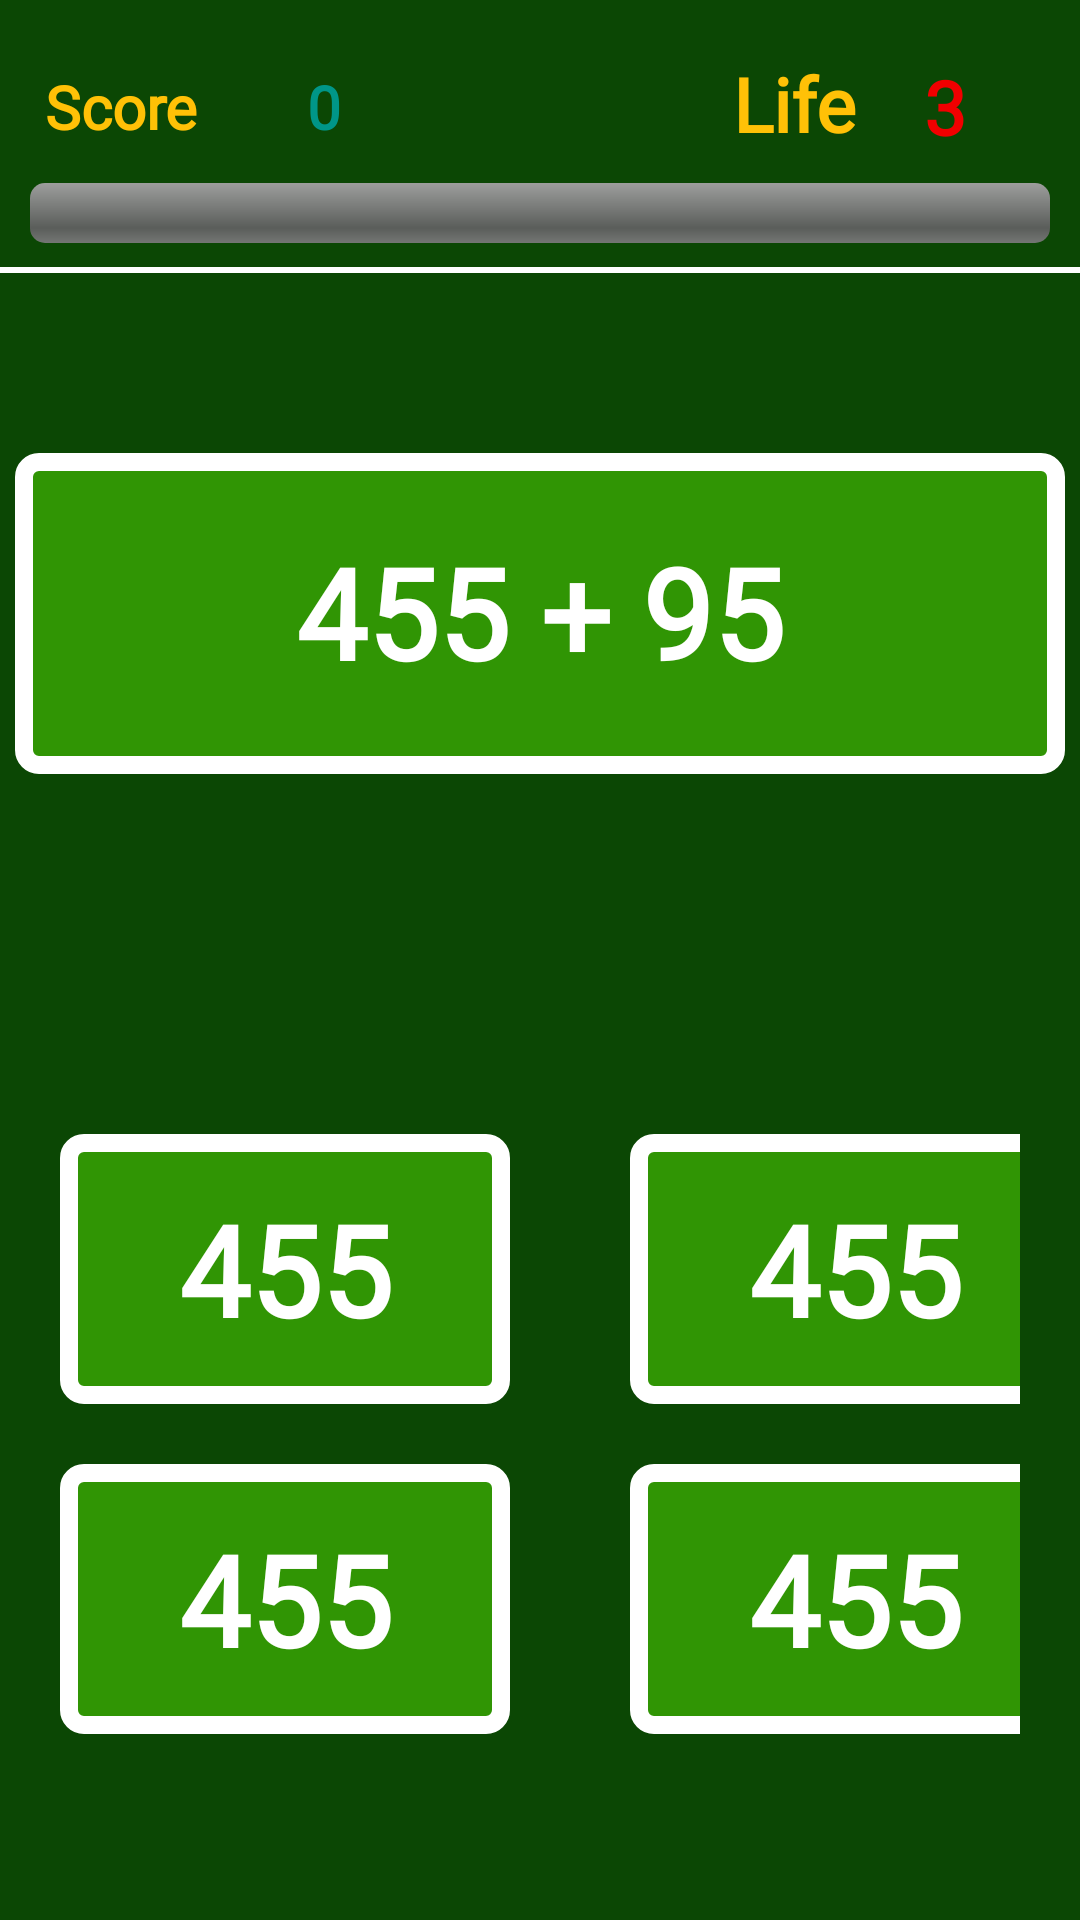

Write the Android layout XML for this screen, with the resource values it uses.
<!-- AndroidManifest.xml: application theme Theme.MathTime -->
<!-- res/layout/activity_subtraction.xml -->
<?xml version="1.0" encoding="utf-8"?>
<LinearLayout
    xmlns:android="http://schemas.android.com/apk/res/android"
    xmlns:app="http://schemas.android.com/apk/res-auto"
    xmlns:tools="http://schemas.android.com/tools"
    android:layout_width="match_parent"
    android:layout_height="match_parent"
    android:background="#0B4704"
    android:gravity="center_horizontal"
    android:orientation="vertical"
    tools:context=".activities.subtractionClasses.SubtractionActivity">




    <LinearLayout
        android:layout_width="match_parent"
        android:layout_height="wrap_content"
        android:orientation="vertical">


        <androidx.constraintlayout.widget.ConstraintLayout
            android:layout_marginTop="10dp"
            android:layout_width="match_parent"
            android:layout_height="wrap_content"
            android:layout_gravity="center"
            >

            <TextView
                android:fontFamily="@font/font"
                android:id="@+id/textView"
                android:layout_width="wrap_content"
                android:layout_height="wrap_content"
                android:layout_marginStart="10dp"
                android:layout_marginLeft="10dp"
                android:gravity="center"
                android:padding="5dp"
                android:text="@string/score"
                android:textColor="#FFC107"
                android:textSize="20sp"
                android:textStyle="bold"
                app:layout_constraintBottom_toBottomOf="parent"
                app:layout_constraintEnd_toEndOf="parent"
                app:layout_constraintHorizontal_bias="0.0"
                app:layout_constraintStart_toStartOf="parent"
                app:layout_constraintTop_toTopOf="parent" />

            <TextView
                android:fontFamily="@font/font"
                android:id="@+id/setScore"
                android:layout_width="60sp"
                android:layout_height="37dp"
                android:layout_margin="7dp"
                android:background="@drawable/sub_back2"
                android:gravity="center"
                android:text="@string/_0"
                android:textColor="#009688"
                android:textSize="20sp"
                android:textStyle="bold"
                app:layout_constraintBottom_toBottomOf="parent"
                app:layout_constraintEnd_toEndOf="parent"
                app:layout_constraintHorizontal_bias="0.0"
                app:layout_constraintStart_toEndOf="@+id/textView"
                app:layout_constraintTop_toTopOf="parent" />


            <TextView
                android:fontFamily="@font/font"
                android:id="@+id/textView2"
                android:layout_width="wrap_content"
                android:layout_height="wrap_content"
                android:layout_marginEnd="10dp"
                android:layout_marginRight="10dp"
                android:gravity="center"
                android:text="@string/life"
                android:textColor="#FFFFC107"
                android:textSize="25sp"
                android:textStyle="bold"
                app:layout_constraintBottom_toBottomOf="parent"
                app:layout_constraintEnd_toEndOf="parent"
                app:layout_constraintHorizontal_bias="0.79"
                app:layout_constraintStart_toStartOf="parent"
                app:layout_constraintTop_toTopOf="parent"
                app:layout_constraintVertical_bias="0.45" />

            <TextView
                android:fontFamily="@font/font"
                android:id="@+id/setLife"
                android:layout_width="60sp"
                android:layout_height="37dp"
                android:layout_marginEnd="15dp"
                android:layout_marginRight="15dp"
                android:background="@drawable/sub_back2"
                android:gravity="center"
                android:text="@string/_3"
                android:textColor="#F10000"
                android:textSize="25sp"
                android:textStyle="bold"
                app:layout_constraintBottom_toBottomOf="parent"
                app:layout_constraintEnd_toEndOf="parent"
                app:layout_constraintHorizontal_bias="1.0"
                app:layout_constraintStart_toEndOf="@+id/textView2"
                app:layout_constraintTop_toTopOf="parent" />


        </androidx.constraintlayout.widget.ConstraintLayout>


        <ProgressBar
            android:id="@+id/progressBarSetTime"
            style="@android:style/Widget.ProgressBar.Horizontal"
            android:layout_width="match_parent"
            android:layout_height="wrap_content"
            android:max="40"
            android:paddingLeft="10dp"
            android:paddingRight="10dp"
            />


    </LinearLayout>

    <View
        android:layout_width="match_parent"
        android:layout_height="2dp"
        android:layout_marginTop="8dp"
        android:background="@color/white" />

    <LinearLayout
        android:layout_width="wrap_content"
        android:layout_height="wrap_content"
        android:layout_marginTop="60dp"
        android:background="@drawable/nextback"
        android:orientation="vertical">

        <TextView
            android:fontFamily="@font/ubuntumedium"
            android:id="@+id/setQuestion"
            android:layout_width="350dp"
            android:layout_height="98dp"
            android:layout_gravity="center"
            android:layout_marginTop="4dp"
            android:layout_marginBottom="5dp"
            android:gravity="center"
            android:text="@string/textview1"
            android:textColor="@color/white"
            android:textSize="42sp"
            android:textStyle="bold" />


    </LinearLayout>

    <LinearLayout
        android:layout_width="wrap_content"
        android:layout_height="wrap_content"
        android:layout_marginTop="100dp"
        android:orientation="horizontal"
        >

        <LinearLayout
            android:layout_width="wrap_content"
            android:layout_height="wrap_content"
            android:orientation="vertical">


            <TextView
                android:fontFamily="@font/ubuntumedium"
                android:id="@+id/option1"
                android:background="@drawable/nextback"
                android:layout_width="150dp"
                android:layout_height="90dp"
                android:layout_gravity="center"
                android:textColor="@color/white"
                android:textSize="42sp"
                android:textStyle="bold"
                android:layout_margin="20dp"
                android:gravity="center"
                android:text="@string/textview"

                />

            <TextView
                android:fontFamily="@font/ubuntumedium"
                android:id="@+id/option2"
                android:layout_width="150dp"
                android:background="@drawable/nextback"
                android:layout_height="90dp"
                android:layout_marginStart="20dp"
                android:layout_marginLeft="20dp"
                android:layout_marginEnd="20dp"
                android:layout_marginRight="20dp"
                android:layout_marginBottom="20dp"
                android:gravity="center"
                android:text="@string/textview"
                android:textColor="@color/white"
                android:textSize="42sp"
                android:textStyle="bold"
                />


        </LinearLayout>

        <LinearLayout
            android:layout_width="match_parent"
            android:layout_height="wrap_content"
            android:layout_margin="20dp"
            android:orientation="vertical">

            <TextView
                android:fontFamily="@font/ubuntumedium"
                android:id="@+id/option3"
                android:background="@drawable/nextback"
                android:layout_width="150dp"
                android:layout_height="90dp"
                android:layout_marginBottom="20dp"
                android:gravity="center"
                android:text="@string/textview"
                android:textColor="@color/white"
                android:textSize="42sp"
                android:textStyle="bold"
                />

            <TextView
                android:fontFamily="@font/ubuntumedium"
                android:id="@+id/option4"
                android:layout_width="150dp"
                android:layout_height="90dp"
                android:text="@string/textview"
                android:textColor="@color/white"
                android:background="@drawable/nextback"
                android:textSize="42sp"
                android:textStyle="bold"
                android:gravity="center"
                />

        </LinearLayout>

    </LinearLayout>


</LinearLayout>
<!-- resources referenced by this layout -->
<resources>
  <!-- drawable nextback (drawable) -->
  <?xml version="1.0" encoding="utf-8"?>
  <shape xmlns:android="http://schemas.android.com/apk/res/android">
  
      <corners android:radius="5dp"/>
      <stroke android:color="#FFFFFF"
          android:width="6dp"/>
      <solid android:color="#309504"/>
  </shape>
  <string name="_0">0</string>
  <string name="_3">3</string>
  <string name="life">Life</string>
  <string name="score">Score</string>
  <string name="textview">455</string>
  <string name="textview1">455 + 95</string>
  <style name="Theme.MathTime" parent="Theme.AppCompat.Light.NoActionBar">
          
          <item name="colorPrimary">@color/purple_500</item>
          <item name="colorPrimaryVariant">@color/black</item>
          <item name="colorOnPrimary">@color/white</item>
          
          <item name="colorSecondary">@color/teal_200</item>
          <item name="colorSecondaryVariant">@color/teal_700</item>
          <item name="colorOnSecondary">@color/black</item>
          
          <item name="android:statusBarColor" tools:targetApi="l">?attr/colorPrimaryVariant</item>
          
      </style>
  <!-- not gathered from this repository: default colours our renderer supplied (Android Studio template values) -->
  <color name="purple_500">#FF6200EE</color>
  <color name="teal_200">#FF03DAC5</color>
  <color name="teal_700">#FF018786</color>
  <color name="black">#FF000000</color>
  <color name="white">#FFFFFFFF</color>
</resources>
